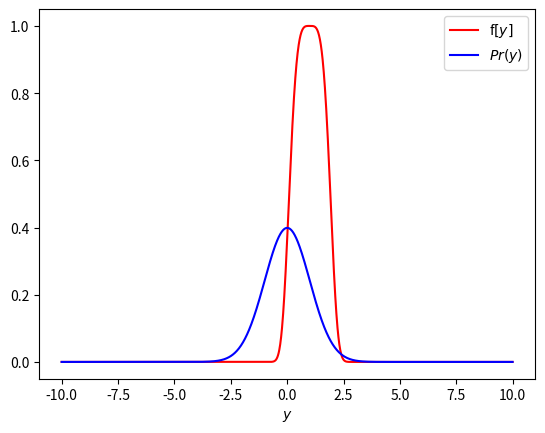

The matplotlib source for this figure: (Note: this script raises an exception after producing the figure.)
import numpy as np
import matplotlib.pyplot as plt

def f(y):
    Y=np.exp(-(y-1)**4)
    return Y

def Pry(y):
    pry=(1/np.sqrt(2*np.pi))*np.exp(-0.5*y*y)
    return pry

fig, ax=plt.subplots()
y=np.arange(-10,10,0.01)
ax.plot(y, f(y), 'r-', label='f$[y]$')
ax.plot(y, Pry(y), 'b-', label='$Pr(y)$')
ax.set_xlabel('$y$')
ax.legend()
plt.show()

def ComputeExpectation(n_samples):
    y_i=np.random.normal(size=(n_samples,1))
    expectation=f(y_i)
    expectation=np.mean(expectation)
    return expectation

np.random.seed(0)
n_samples=100000000
expected_f=ComputeExpectation(n_samples)
print("Your value: ", expected_f, ", True value:  0.43160702267383166")

def ComputeMeanVariance(n_sample):
    n_estimate=10000
    estimates=np.zeros((n_estimate,1))
    for i in range(n_estimate):
        estimates[i]=ComputeExpectation(n_sample.astype(int))
    return np.mean(estimates), np.var(estimates)

n_sample_all = np.array([1.,2,3,4,5,6,7,8,9,10,15,20,25,30,45,50,60,70,80,90,100,150,200,250,300,350,400,450,500])
mean_all=np.zeros_like(n_sample_all)
variance_all=np.zeros_like(n_sample_all)
for i in range(len(n_sample_all)):
    print("Computing mean and variance for expectation with %d samples"%(n_sample_all[i]))
    mean_all[i],variance_all[i]=ComputeMeanVariance(n_sample_all[i])

fig, ax=plt.subplots()
ax.semilogx(n_sample_all, mean_all, 'r-', label='Mean Estimate')
ax.fill_between(n_sample_all, mean_all-2*np.sqrt(variance_all), mean_all+2*np.sqrt(variance_all))
ax.set_xlabel('Number of Samples')
ax.set_ylabel('Mean of Estimate')
ax.plot([0,500], [0.43160702267383166,0.43160702267383166], 'k--', label='True Value')
ax.legend()
plt.show()

def f2(y):
    Y=20.466*np.exp(-(y-3)**4)
    return Y

fig, ax=plt.subplots()
y=np.arange(-10,10,0.01)
ax.plot(y, f2(y), 'r-', label='f$[y]$')
ax.plot(y, Pry(y), 'b-', label='$Pr(y)$')
ax.set_xlabel('$y$')
ax.legend()
plt.show()

def ComputeExpectation2(n_samples):
    y=np.random.normal(size=(n_samples,1))
    expectation=np.mean(f2(y))
    return expectation

n_samples=100000000
expected_f2=ComputeExpectation2(n_samples)
print("Expected value: ", expected_f2)

def ComputeMeanVariance2(n_sample):
    n_estimate=10000
    estimates=np.zeros((n_estimate,1))
    for i in range(n_estimate):
        estimates[i]=ComputeExpectation2(n_sample.astype(int))
    return np.mean(estimates), np.var(estimates)

mean_all2=np.zeros_like(n_sample_all)
variance_all2=np.zeros_like(n_sample_all)
for i in range(len(n_sample_all)):
    print("Computing variance for expectation with %d samples"%(n_sample_all[i]))
    mean_all2[i], variance_all2[i]=ComputeMeanVariance2(n_sample_all[i])

fig,ax1 = plt.subplots()
ax1.semilogx(n_sample_all, mean_all,'r-',label='mean estimate')
ax1.fill_between(n_sample_all, mean_all-2*np.sqrt(variance_all), mean_all+2*np.sqrt(variance_all))
ax1.set_xlabel("Number of samples")
ax1.set_ylabel("Mean of estimate")
ax1.plot([1,500],[0.43160702267383166,0.43160702267383166],'k--',label='true value')
ax1.set_ylim(-5,6)
ax1.set_title("First function")
ax1.legend()

fig2,ax2 = plt.subplots()
ax2.semilogx(n_sample_all, mean_all2,'r-',label='mean estimate')
ax2.fill_between(n_sample_all, mean_all2-2*np.sqrt(variance_all2), mean_all2+2*np.sqrt(variance_all2))
ax2.set_xlabel("Number of samples")
ax2.set_ylabel("Mean of estimate")
ax2.plot([0,500],[0.43160428638892556,0.43160428638892556],'k--',label='true value')
ax2.set_ylim(-5,6)
ax2.set_title("Second function")
ax2.legend()
plt.show()

